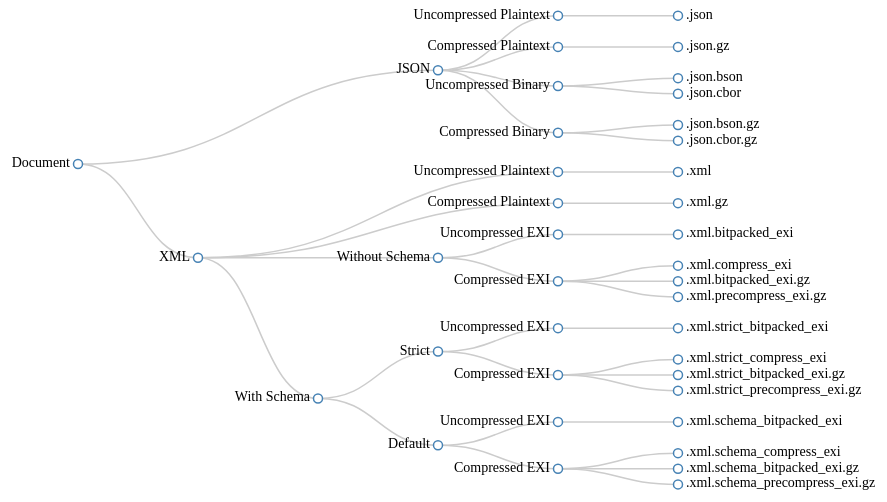
D3 v3 page, settled after 360 driven frames (6 s of simulated time); the page loaded 1 data file(s).



  var width = 900,
      height = 500,
      id = "encodings";

  var cluster = d3.layout.cluster()
      .size([height, width-300]); //Subtracted integer appears to constrain right side of the tree 

  var diagonal = d3.svg.diagonal()
      .projection(function(d) { return [d.y, d.x]; });

  var svg = d3.select("body").append("svg")
      .attr("id", id)
      .attr("width", width)
      .attr("height", height)
      .append("g")
      .attr("transform", "translate(80,0)"); //and the x translate appears to adjust the left

  d3.json("json/simplified_encodings.json", function(error, root) {
    var nodes = cluster.nodes(root),
        links = cluster.links(nodes);

    var link = svg.selectAll(".link")
        .data(links)
        .enter().append("path")
        .attr("class", "link")
        .attr("d", diagonal);

    var node = svg.selectAll(".node")
        .data(nodes)
        .enter().append("g")
        .attr("class", "node")
        .attr("transform", function(d) { return "translate(" + d.y + "," + d.x + ")"; })

    node.append("circle")
        .attr("r", 4.5);

    node.append("text")
        .attr("dx", function(d) { return d.children ? -8 : 8; })
        .attr("dy", 3)
        .style("text-anchor", function(d) { return d.children ? "end" : "start"; })
        .text(function(d) { return d.name; });
  });

  d3.select(self.frameElement).style("height", height + "px");



### data: json/simplified_encodings.json
{
 "name": "Document",
 "children": [
  {
   "name": "JSON",
   "children": [
    "{... 2 keys}",
    "{... 2 keys}",
    "{... 2 keys}",
    "{... 2 keys}"
   ]
  },
  {
   "name": "XML",
   "children": [
    "{... 2 keys}",
    "{... 2 keys}",
    "{... 2 keys}",
    "{... 2 keys}"
   ]
  }
 ]
}